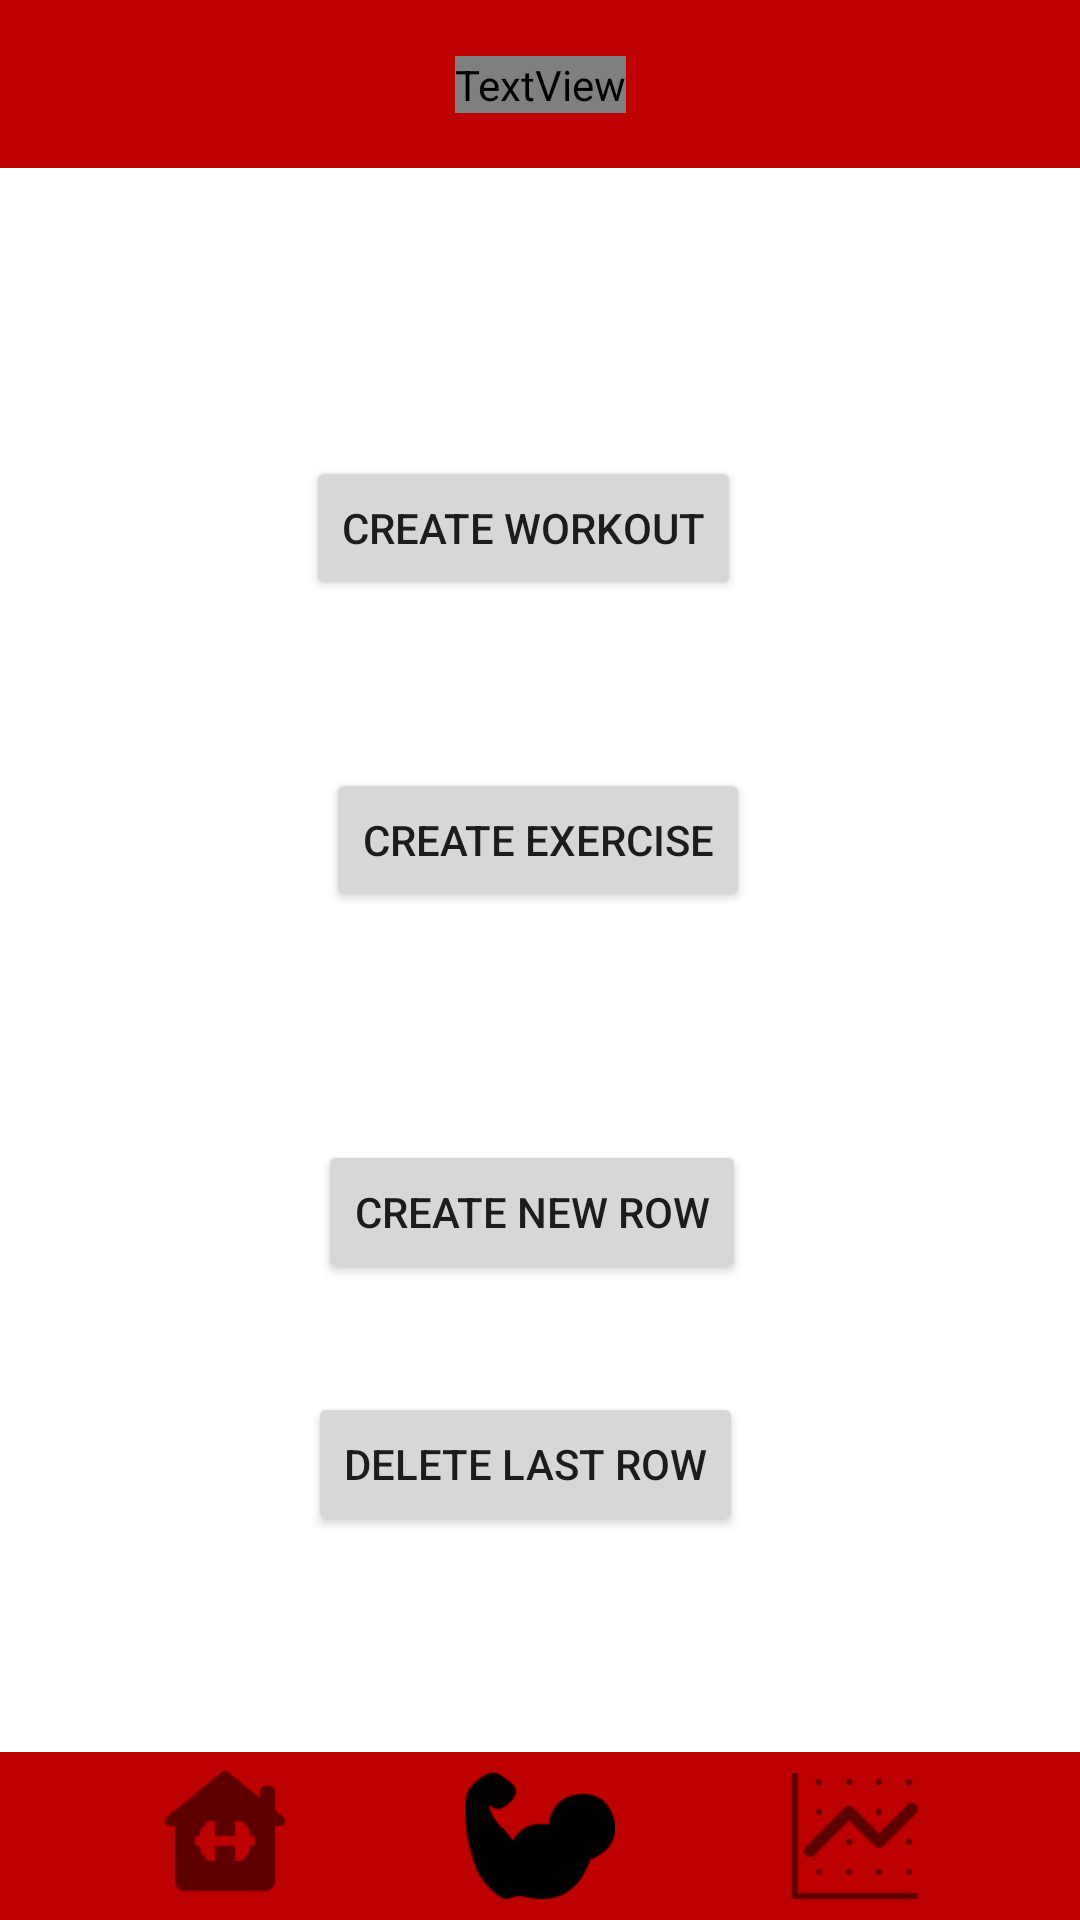

Reconstruct the res/layout file that produces this screen, plus the resources it refers to.
<!-- AndroidManifest.xml: application theme Theme.GainzV1 -->
<!-- res/layout/activity_2.xml -->
<?xml version="1.0" encoding="utf-8"?>
<androidx.constraintlayout.widget.ConstraintLayout xmlns:android="http://schemas.android.com/apk/res/android"
    xmlns:app="http://schemas.android.com/apk/res-auto"
    xmlns:tools="http://schemas.android.com/tools"
    android:layout_width="match_parent"
    android:layout_height="match_parent"
    tools:context=".Activity2">

    <androidx.appcompat.widget.Toolbar
        android:id="@+id/top_toolbar"
        android:layout_width="match_parent"
        android:layout_height="wrap_content"
        android:background="?attr/colorPrimary"
        android:minHeight="?attr/actionBarSize"
        android:theme="?attr/actionBarTheme"
        app:layout_constraintEnd_toEndOf="parent"
        app:layout_constraintHorizontal_bias="0.0"
        app:layout_constraintStart_toStartOf="parent"
        app:layout_constraintTop_toTopOf="parent" />

    <TextView
        android:id="@+id/top_toolbar_text"
        android:layout_width="wrap_content"
        android:layout_height="wrap_content"
        android:text="@string/app_name"
        android:fontFamily="@string/app_name"
        app:layout_constraintBottom_toBottomOf="@+id/top_toolbar"
        app:layout_constraintEnd_toEndOf="@+id/top_toolbar"
        app:layout_constraintStart_toStartOf="@+id/top_toolbar"
        app:layout_constraintTop_toTopOf="@+id/top_toolbar" />

    <androidx.appcompat.widget.Toolbar
        android:id="@+id/bottom_toolbar"
        android:layout_width="match_parent"
        android:layout_height="wrap_content"
        android:background="?attr/colorPrimary"
        android:minHeight="?attr/actionBarSize"
        android:theme="?attr/actionBarTheme"
        app:layout_constraintBottom_toBottomOf="parent"
        app:layout_constraintEnd_toEndOf="parent"
        app:layout_constraintStart_toStartOf="parent" />

    <ImageButton
        android:id="@+id/bottom_toolbar_btn1"
        android:layout_width="@dimen/bottom_ic"
        android:layout_height="@dimen/bottom_ic"
        android:layout_marginStart="50dp"
        android:alpha="0.5"
        android:background="@drawable/home_ic"
        android:onClick="bottomNavbarClick"
        app:layout_constraintBottom_toBottomOf="@+id/bottom_toolbar"
        app:layout_constraintStart_toStartOf="parent"
        app:layout_constraintTop_toTopOf="@+id/bottom_toolbar" />

    <ImageButton
        android:id="@+id/bottom_toolbar_btn2"
        android:layout_width="@dimen/bottom_ic"
        android:layout_height="@dimen/bottom_ic"
        android:background="@drawable/train_ic"
        android:onClick="bottomNavbarClick"
        app:layout_constraintBottom_toBottomOf="@+id/bottom_toolbar"
        app:layout_constraintEnd_toStartOf="@+id/bottom_toolbar_btn3"
        app:layout_constraintStart_toEndOf="@+id/bottom_toolbar_btn1"
        app:layout_constraintTop_toTopOf="@+id/bottom_toolbar" />

    <ImageButton
        android:id="@+id/bottom_toolbar_btn3"
        android:layout_width="@dimen/bottom_ic"
        android:layout_height="@dimen/bottom_ic"
        android:layout_marginEnd="50dp"
        android:alpha="0.5"
        android:background="@drawable/graph_ic"
        android:onClick="bottomNavbarClick"
        app:layout_constraintBottom_toBottomOf="@+id/bottom_toolbar"
        app:layout_constraintEnd_toEndOf="parent"
        app:layout_constraintTop_toTopOf="@+id/bottom_toolbar" />

    <Button
        android:id="@+id/createExercise"
        android:layout_width="wrap_content"
        android:layout_height="wrap_content"
        android:layout_marginTop="56dp"
        android:text="Create Exercise"
        app:layout_constraintEnd_toEndOf="parent"
        app:layout_constraintHorizontal_bias="0.497"
        app:layout_constraintStart_toStartOf="parent"
        app:layout_constraintTop_toBottomOf="@+id/createWorkout" />

    <Button
        android:id="@+id/createWorkout"
        android:layout_width="wrap_content"
        android:layout_height="wrap_content"
        android:layout_marginTop="96dp"
        android:text="Create Workout"
        app:layout_constraintEnd_toEndOf="parent"
        app:layout_constraintHorizontal_bias="0.475"
        app:layout_constraintStart_toStartOf="parent"
        app:layout_constraintTop_toBottomOf="@+id/top_toolbar" />

    <Button
        android:id="@+id/deleteRow"
        android:layout_width="wrap_content"
        android:layout_height="wrap_content"
        android:layout_marginBottom="36dp"
        android:text="delete Last Row"
        app:layout_constraintBottom_toTopOf="@+id/bottom_toolbar"
        app:layout_constraintEnd_toEndOf="parent"
        app:layout_constraintHorizontal_bias="0.478"
        app:layout_constraintStart_toStartOf="parent"
        app:layout_constraintTop_toBottomOf="@+id/createRow" />

    <Button
        android:id="@+id/createRow"
        android:layout_width="wrap_content"
        android:layout_height="wrap_content"
        android:layout_marginTop="76dp"
        android:text="create new Row"
        app:layout_constraintEnd_toEndOf="parent"
        app:layout_constraintHorizontal_bias="0.487"
        app:layout_constraintStart_toStartOf="parent"
        app:layout_constraintTop_toBottomOf="@+id/createExercise" />

</androidx.constraintlayout.widget.ConstraintLayout>
<!-- resources referenced by this layout -->
<resources>
  <dimen name="bottom_ic">50dp</dimen>
  <!-- drawable graph_ic: png bitmap (drawable, 838 bytes) -->
  <!-- drawable home_ic: png bitmap (drawable, 1009 bytes) -->
  <!-- drawable train_ic: png bitmap (drawable, 1702 bytes) -->
  <string name="app_name">GainzV1</string>
  <style name="Theme.GainzV1" parent="Theme.MaterialComponents.DayNight.NoActionBar">
          
          <item name="colorPrimary">@color/red1</item>
          <item name="colorPrimaryVariant">@color/red2</item>
          <item name="colorOnPrimary">@color/white</item>
          
          <item name="colorSecondary">@color/teal_200</item>
          <item name="colorSecondaryVariant">@color/teal_700</item>
          <item name="colorOnSecondary">@color/black</item>
          
          <item name="android:statusBarColor" tools:targetApi="l">?attr/colorPrimaryVariant</item>
          <item name="android:windowAnimationStyle">@null</item>
          
          <item name="android:fitsSystemWindows">true</item>
      </style>
  <color name="red1">#bd0000</color>
  <color name="red2">#910000</color>
  <color name="white">#FFFFFFFF</color>
  <color name="teal_200">#FF03DAC5</color>
  <color name="teal_700">#FF018786</color>
  <color name="black">#FF000000</color>
</resources>
